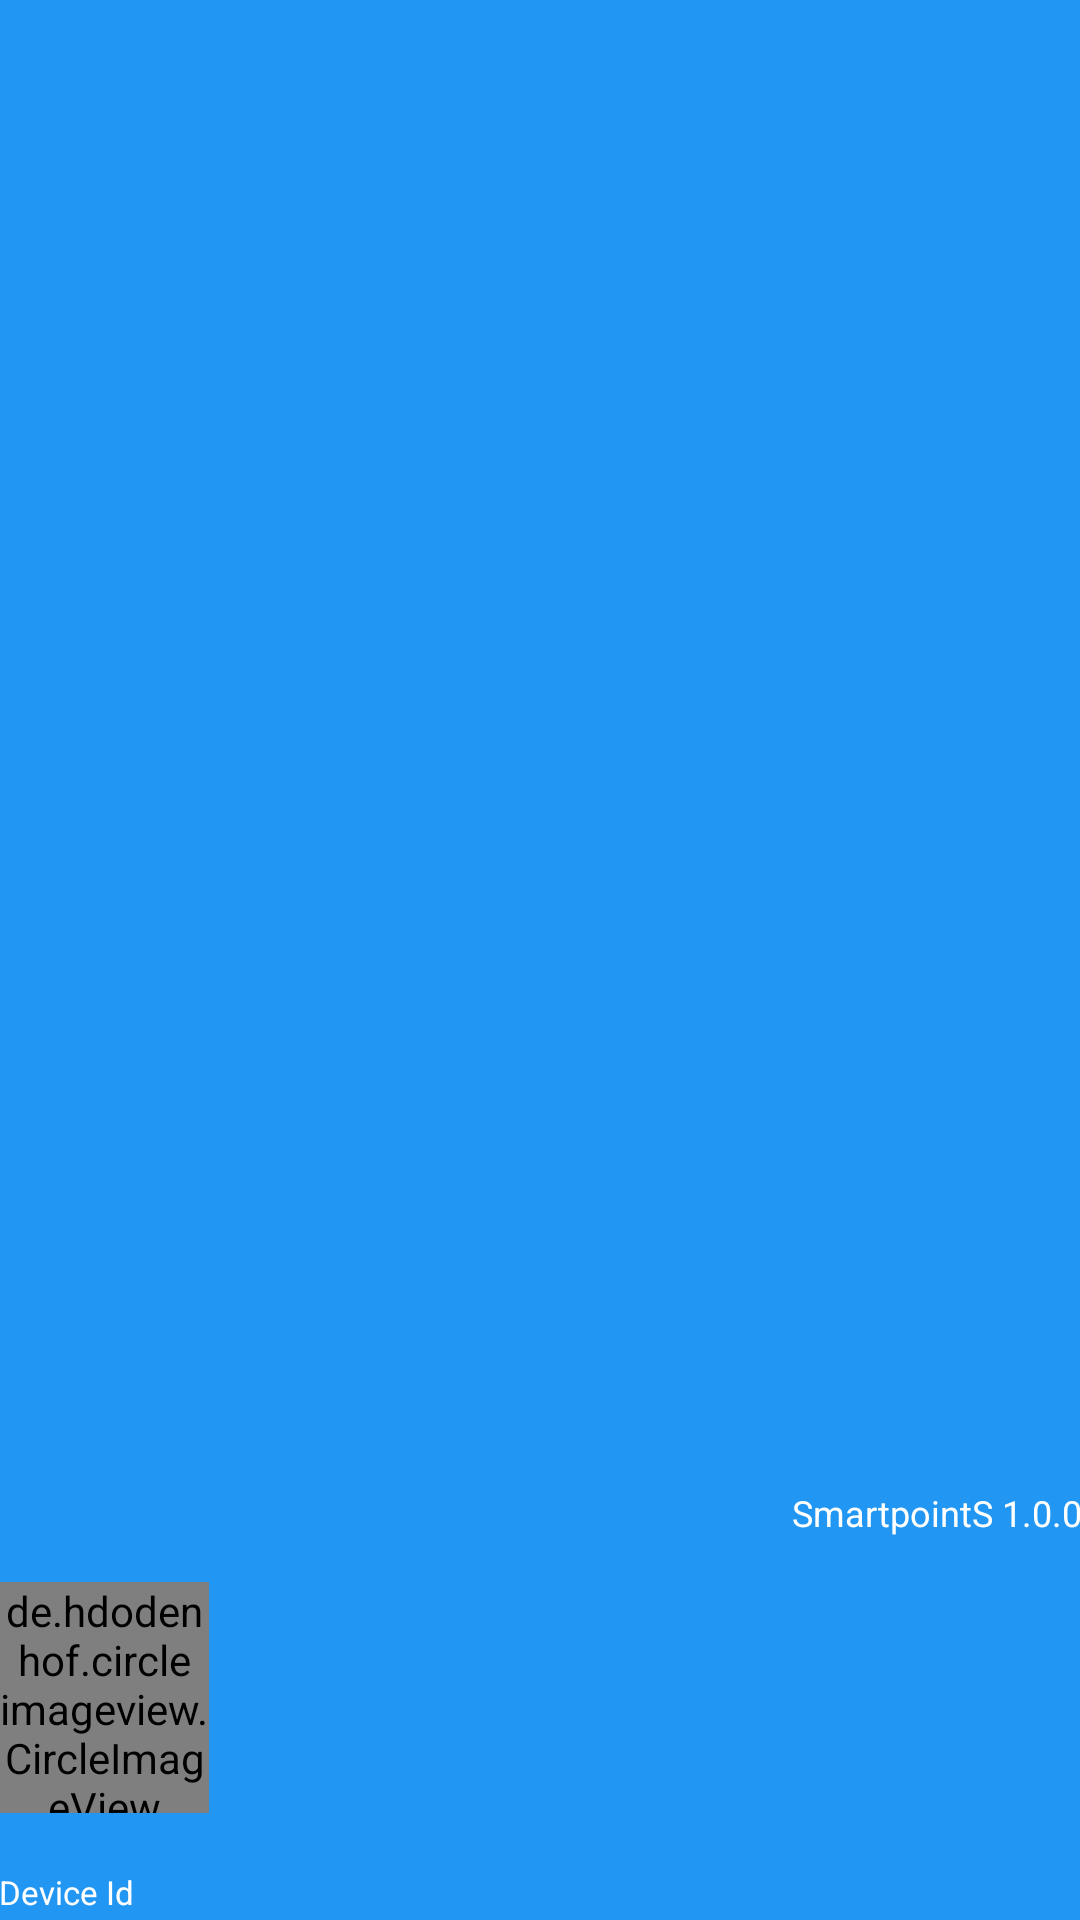

Here is an Android app screen rendered from its layout file. Give the layout XML and the strings, colors and styles it references.
<!-- AndroidManifest.xml: application theme AppTheme -->
<!-- res/layout/nav_header_main.xml -->
<?xml version="1.0" encoding="utf-8"?>
<LinearLayout xmlns:android="http://schemas.android.com/apk/res/android"
    xmlns:app="http://schemas.android.com/apk/res-auto"
    android:layout_width="match_parent"
    android:layout_height="@dimen/nav_header_height"
    android:background="@color/colorPrimary"
    android:gravity="bottom"
    android:orientation="vertical"
    android:paddingLeft="@dimen/activity_horizontal_margin"
    android:paddingRight="@dimen/activity_horizontal_margin"
    android:theme="@style/ThemeOverlay.AppCompat.Dark"
    android:weightSum="1">

    <TextView
        android:layout_width="match_parent"
        android:layout_height="wrap_content"
        android:text="@string/app_version"
        android:gravity="end"
        android:textSize="12dp"
        android:layout_marginBottom="15dp"
        android:textAppearance="@style/TextAppearance.AppCompat.Body1"
        />

    <de.hdodenhof.circleimageview.CircleImageView
        android:id="@+id/profile_circleView"
        android:layout_width="70dp"
        android:layout_height="77dp"
        android:src="@drawable/smartpoints_logo" />

    <TextView
        android:layout_width="match_parent"
        android:layout_height="wrap_content"
        android:id="@+id/tvemail"
        android:textAppearance="@style/TextAppearance.AppCompat.Body1"
        />

    <TextView
        android:id="@+id/tv_deviceId"
        android:layout_width="wrap_content"
        android:layout_height="wrap_content"
        android:text="Device Id"
        android:textSize="11dp"
        android:layout_marginBottom="2dp"
        android:textAppearance="@style/TextAppearance.AppCompat.Body1"
        />

</LinearLayout>
<!-- resources referenced by this layout -->
<resources>
  <color name="colorPrimary">#2196F3</color>
  <string name="app_version">SmartpointS  1.0.0</string>
  <style name="AppTheme" parent="Theme.AppCompat.Light.DarkActionBar">
          
          <item name="colorPrimary">@color/colorPrimary</item>
          <item name="colorPrimaryDark">@color/colorPrimaryDark</item>
          <item name="colorAccent">@color/colorAccent</item>
          <item name="android:windowDisablePreview">true</item>
          <item name="android:alertDialogTheme">@style/Theme.AppCompat.Light.Dialog.Alert</item>
          <item name="alertDialogTheme">@style/Theme.AppCompat.Light.Dialog.Alert</item>
      </style>
  <color name="colorPrimaryDark">#000000</color>
  <color name="colorAccent">#6f87ff</color>
</resources>
